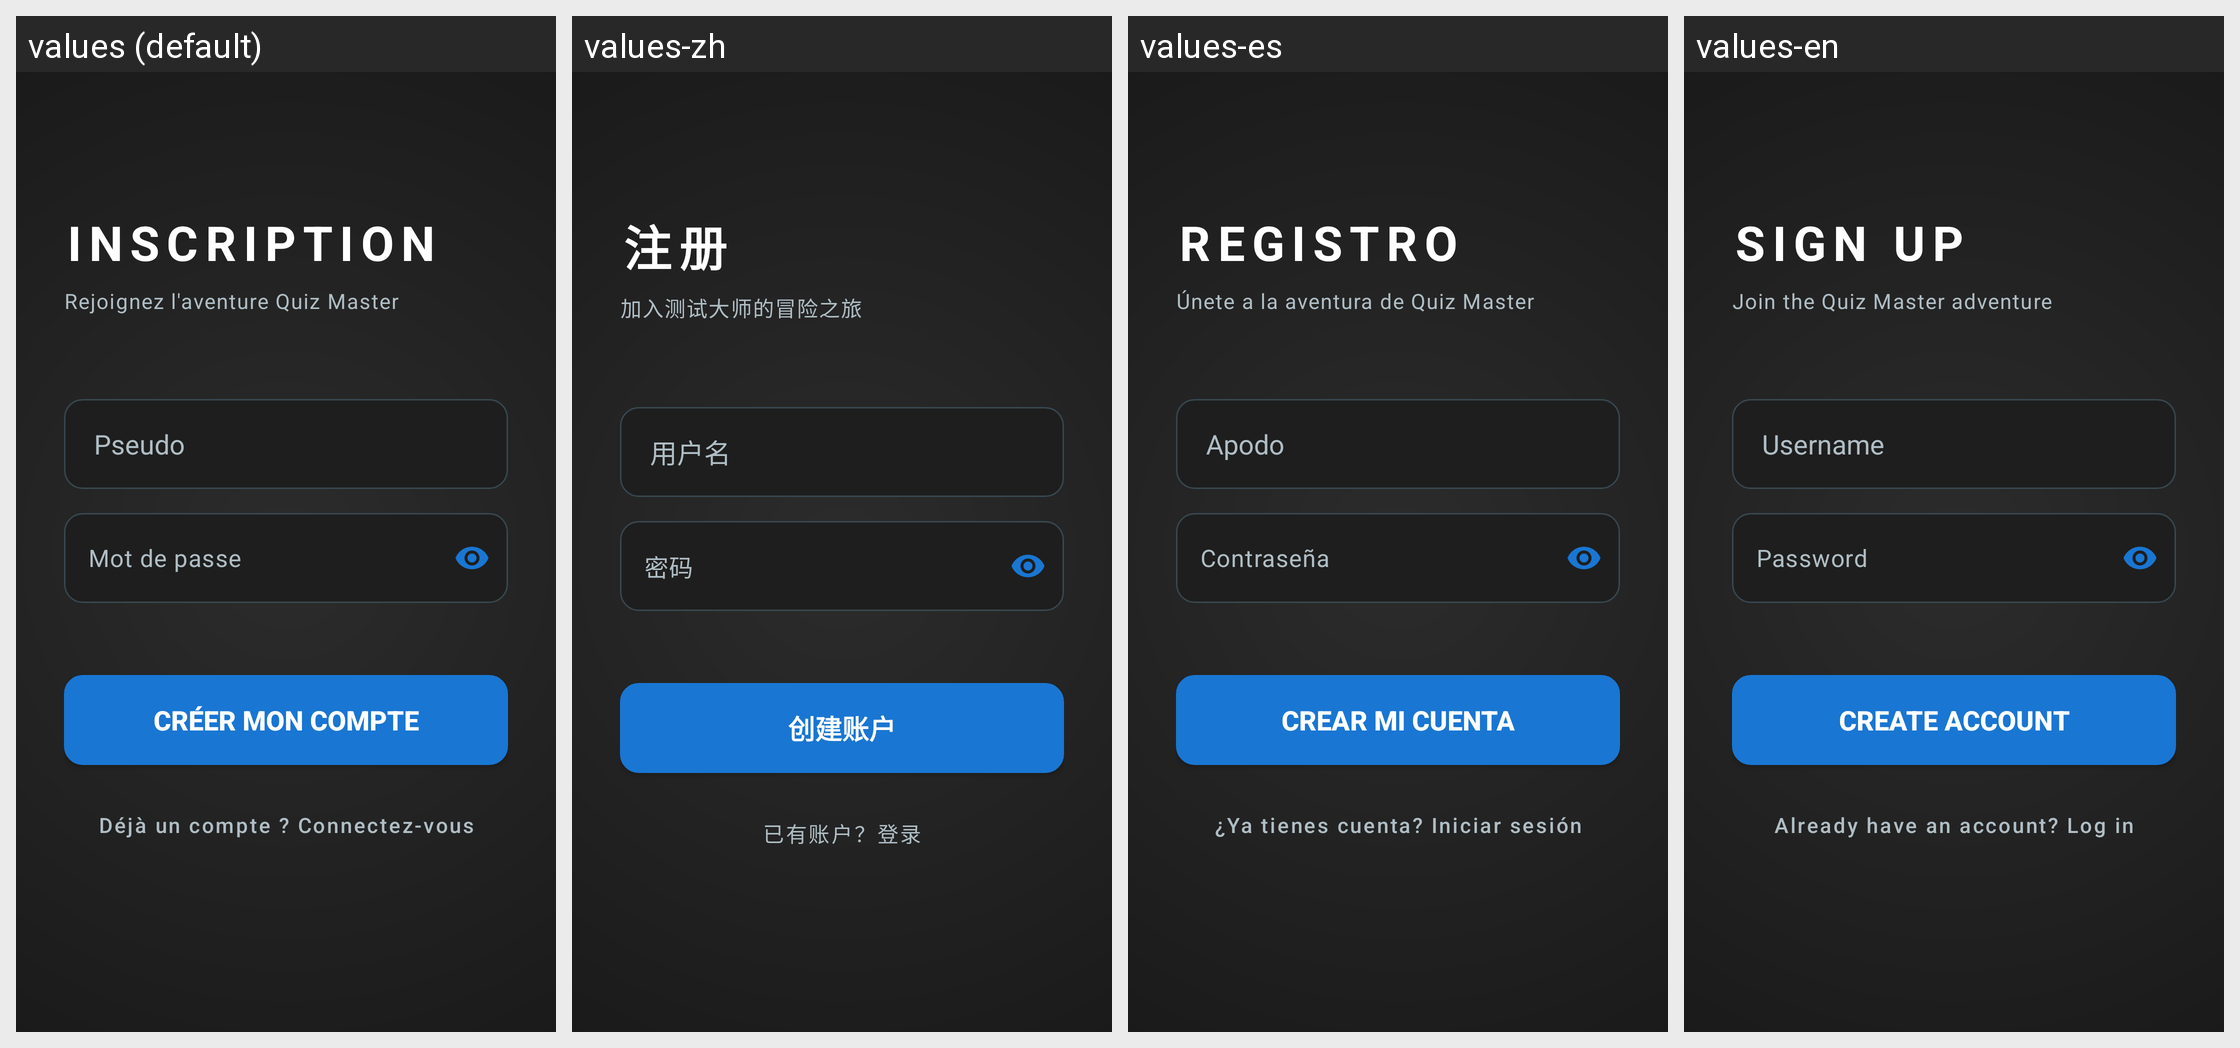

Strings drawn on this Android screen and how each of the app's shown locales translates them:
Android screen res/layout/activity_register.xml rendered under 4 locales, left to right: values (default), values-zh, values-es, values-en. Device: Nexus 5 (rendered at 1080×1920; each locale shown at half size, 540×960, under a caption strip naming it); theme Theme.ProjetMobileL3InformatiqueLeoPEREIRA.
Strings drawn on this screen, with the default value and each locale's value (text and hints the layout hard-codes, and strings that could not be matched under every locale, appear in the picture but are not listed):

title_register
  values: Inscription
  values-zh: 注册
  values-es: Registro
  values-en: Sign Up

subtitle_register
  values: Rejoignez l'aventure Quiz Master
  values-zh: 加入测试大师的冒险之旅
  values-es: Únete a la aventura de Quiz Master
  values-en: Join the Quiz Master adventure

hint_reg_pseudo
  values: Pseudo
  values-zh: 用户名
  values-es: Apodo
  values-en: Username

hint_reg_password
  values: Mot de passe
  values-zh: 密码
  values-es: Contraseña
  values-en: Password

btn_confirm_register
  values: Créer mon compte
  values-zh: 创建账户
  values-es: Crear mi cuenta
  values-en: Create account

btn_back_to_login
  values: Déjà un compte ? Connectez-vous
  values-zh: 已有账户？登录
  values-es: ¿Ya tienes cuenta? Iniciar sesión
  values-en: Already have an account? Log in
